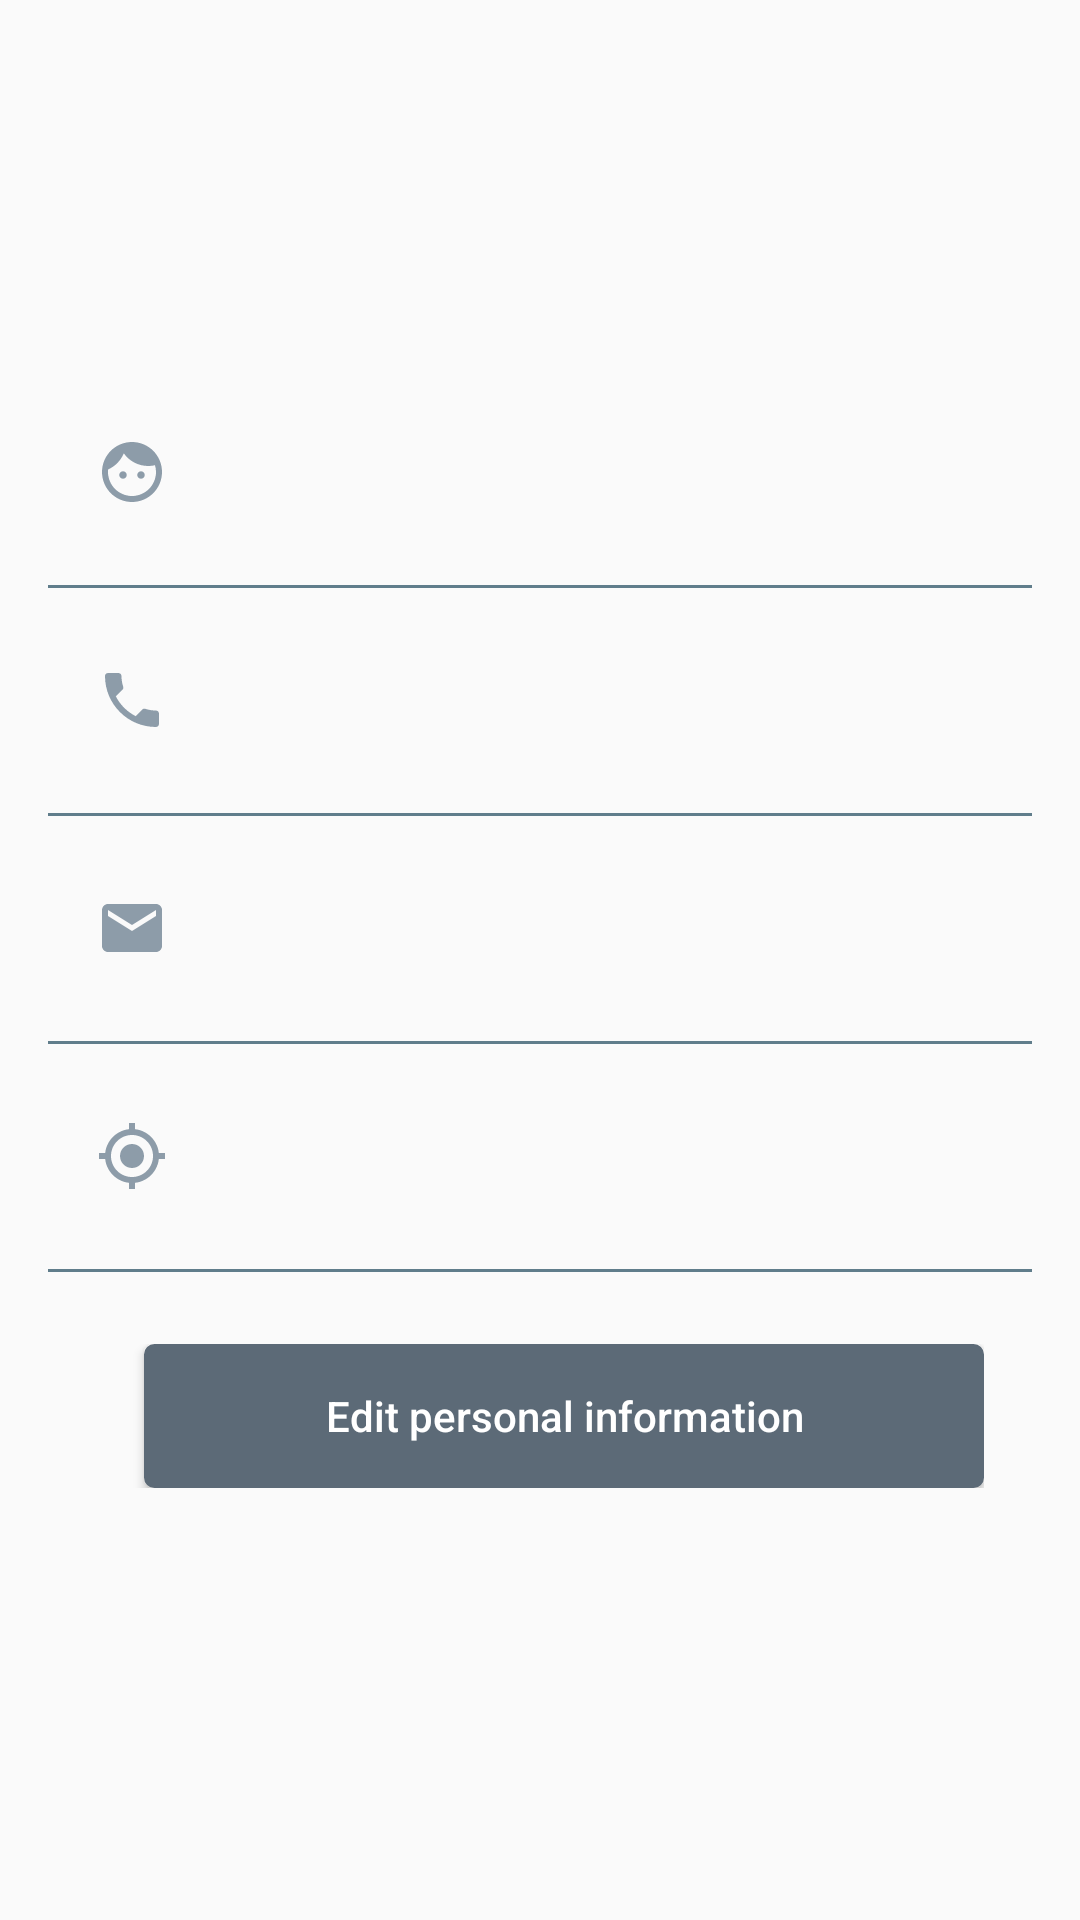

Android layout source for this screen:
<!-- AndroidManifest.xml: application theme AppTheme_NoActionBar -->
<!-- res/layout/content_scrolling_profile.xml -->
<?xml version="1.0" encoding="utf-8"?>
<android.support.v4.widget.NestedScrollView xmlns:android="http://schemas.android.com/apk/res/android"
    xmlns:app="http://schemas.android.com/apk/res-auto"
    xmlns:tools="http://schemas.android.com/tools"
    android:layout_width="match_parent"
    android:layout_height="match_parent"
    android:padding="@dimen/profile_side_margin"
    app:layout_behavior="@string/appbar_scrolling_view_behavior"
    tools:context=".ui.log_in.ProfileActivity"
    tools:showIn="@layout/activity_profile">

    <LinearLayout
        android:layout_width="@dimen/profile_container_width"
        android:layout_height="wrap_content"
        android:layout_gravity="center"
        android:orientation="vertical">
        <Button
            android:id="@+id/btn_prf_confirm"
            android:layout_width="wrap_content"
            android:layout_height="0dp"
            android:layout_weight="1"
            android:layout_marginBottom="@dimen/profile_side_margin"
            android:background="@drawable/bg_rectangle_button"
            android:layout_gravity="center"
            android:padding="@dimen/profile_ptn_conf_padding"
            android:layout_marginTop="@dimen/profile_side_margin"
            android:textAllCaps="false"
            android:visibility="gone"
            android:textColor="@color/white"
            android:text="@string/confirm_changes" />
        <RelativeLayout
            android:layout_width="match_parent"
            android:layout_height="0dp"
            android:layout_weight="1"
            android:background="?attr/selectableItemBackground"
            android:clickable="true"
            android:padding="@dimen/profile_side_margin"
            android:focusable="true">

            <ImageView
                android:id="@+id/ivContactItem0"
                android:layout_width="wrap_content"
                android:layout_height="wrap_content"
                android:layout_centerVertical="true"
                android:layout_marginEnd="@dimen/profile_side_margin"
                android:layout_marginRight="@dimen/profile_side_margin"
                android:src="@drawable/ic_face"
                android:contentDescription="@string/img_prf_phone_conten_description" />
            <EditText
                android:id="@+id/extxt_prf_name"
                android:layout_width="match_parent"
                android:layout_height="wrap_content"
                android:layout_marginLeft="@dimen/profile_side_margin"
                android:layout_marginStart="@dimen/profile_side_margin"
                android:layout_toEndOf="@id/ivContactItem0"
                android:layout_toRightOf="@id/ivContactItem0"
                android:hint="@string/user_name"
                android:background="@drawable/bg_rectangle_edittext"
                android:visibility="gone"
                android:textAppearance="@style/TextAppearance.AppCompat.Medium"
                android:inputType="textPersonName" />


            <TextView
                android:id="@+id/txt_prf_name"
                android:layout_width="wrap_content"
                android:layout_height="wrap_content"
                android:layout_marginLeft="@dimen/profile_side_margin"
                android:layout_marginStart="@dimen/profile_side_margin"
                android:layout_marginTop="@dimen/profile_txt_top_margin"
                android:layout_toEndOf="@id/ivContactItem0"
                android:layout_toRightOf="@id/ivContactItem0"
                android:textAppearance="@style/TextAppearance.AppCompat.Small"
                android:textColor="@color/black" />


        </RelativeLayout>


        <View
            android:layout_width="match_parent"
            android:layout_height="1dp"
            android:layout_marginBottom="8dp"
            android:layout_marginTop="8dp"
            android:background="@color/grey" />

        <RelativeLayout
            android:layout_width="match_parent"
            android:layout_height="0dp"
            android:layout_weight="1"
            android:background="?attr/selectableItemBackground"
            android:clickable="true"
            android:padding="@dimen/profile_side_margin"
            android:focusable="true">

            <ImageView
                android:id="@+id/ivContactItem1"
                android:layout_width="wrap_content"
                android:layout_height="wrap_content"
                android:layout_centerVertical="true"
                android:layout_marginEnd="@dimen/profile_side_margin"
                android:layout_marginRight="@dimen/profile_side_margin"
                android:src="@drawable/ic_phone"
                android:contentDescription="@string/img_prf_phone_conten_description" />
            <EditText
                android:id="@+id/extxt_prf_phone"
                android:layout_width="match_parent"
                android:layout_height="wrap_content"
                android:layout_marginLeft="@dimen/profile_side_margin"
                android:layout_marginStart="@dimen/profile_side_margin"
                android:layout_toEndOf="@id/ivContactItem1"
                android:layout_toRightOf="@id/ivContactItem1"
                android:hint="@string/phone"
                android:background="@drawable/bg_rectangle_edittext"
                android:visibility="gone"
                android:textAppearance="@style/TextAppearance.AppCompat.Medium"
                android:inputType="phone" />


            <TextView
                android:id="@+id/txt_prf_phone"
                android:layout_width="wrap_content"
                android:layout_height="wrap_content"
                android:layout_marginLeft="@dimen/profile_side_margin"
                android:layout_marginStart="@dimen/profile_side_margin"
                android:layout_marginTop="@dimen/profile_txt_top_margin"
                android:layout_toEndOf="@id/ivContactItem1"
                android:layout_toRightOf="@id/ivContactItem1"
                android:textAppearance="@style/TextAppearance.AppCompat.Small"
                android:textColor="@color/black" />


        </RelativeLayout>


        <View
            android:layout_width="match_parent"
            android:layout_height="1dp"
            android:layout_marginBottom="8dp"
            android:layout_marginTop="8dp"
            android:background="@color/grey" />

        <RelativeLayout
            android:layout_width="match_parent"
            android:layout_height="0dp"
            android:layout_weight="1"
            android:background="?attr/selectableItemBackground"
            android:clickable="true"
            android:padding="@dimen/profile_side_margin"
            android:focusable="true">

            <ImageView
                android:id="@+id/ivContactItem3"
                android:layout_width="wrap_content"
                android:layout_height="wrap_content"
                android:layout_centerVertical="true"
                android:layout_marginEnd="@dimen/profile_side_margin"
                android:layout_marginRight="@dimen/profile_side_margin"
                android:src="@drawable/ic_email"
                android:contentDescription="@string/img_prf_email_conten_description" />

            <EditText
                android:id="@+id/extxt_prf_email"
                android:layout_width="match_parent"
                android:layout_height="wrap_content"
                android:layout_marginLeft="@dimen/profile_side_margin"
                android:layout_marginStart="@dimen/profile_side_margin"
                android:layout_toEndOf="@id/ivContactItem3"
                android:hint="@string/email"
                android:layout_toRightOf="@id/ivContactItem3"
                android:background="@drawable/bg_rectangle_edittext"
                android:ellipsize="end"
                android:maxLines="1"
                android:visibility="gone"
                android:textAppearance="@style/TextAppearance.AppCompat.Medium"
                android:inputType="textEmailAddress" />

            <TextView
                android:id="@+id/txt_prf_email"
                android:layout_width="wrap_content"
                android:layout_height="wrap_content"
                android:layout_marginLeft="@dimen/profile_side_margin"
                android:layout_marginStart="@dimen/profile_side_margin"
                android:layout_marginTop="@dimen/profile_txt_top_margin"
                android:layout_toEndOf="@id/ivContactItem3"
                android:layout_toRightOf="@id/ivContactItem3"
                android:textAppearance="@style/TextAppearance.AppCompat.Small"
                android:textColor="@color/black" />


        </RelativeLayout>


        <View
            android:layout_width="match_parent"
            android:layout_height="1dp"
            android:layout_marginBottom="8dp"
            android:layout_marginTop="8dp"
            android:background="@color/grey" />

        <RelativeLayout
            android:layout_width="match_parent"
            android:layout_height="0dp"
            android:layout_weight="1"
            android:background="?attr/selectableItemBackground"
            android:clickable="true"
            android:padding="@dimen/profile_side_margin"
            android:focusable="true">

            <ImageView
                android:id="@+id/ivContactItem5"
                android:layout_width="wrap_content"
                android:layout_height="wrap_content"
                android:layout_centerVertical="true"
                android:layout_marginEnd="@dimen/profile_side_margin"
                android:layout_marginRight="@dimen/profile_side_margin"
                android:src="@drawable/ic_location"
                android:contentDescription="@string/img_prf_location_conten_description" />

            <TextView
                android:id="@+id/txt_prf_location"
                android:layout_width="wrap_content"
                android:layout_height="wrap_content"
                android:layout_marginLeft="@dimen/profile_side_margin"
                android:layout_marginStart="@dimen/profile_side_margin"
                android:layout_marginTop="8dp"
                android:layout_toEndOf="@id/ivContactItem5"
                android:layout_toRightOf="@id/ivContactItem5"
                android:textAppearance="@style/TextAppearance.AppCompat.Small"
                android:textColor="@color/black" />

        </RelativeLayout>


        <View
            android:layout_width="match_parent"
            android:layout_height="1dp"
            android:layout_marginBottom="8dp"
            android:layout_marginTop="8dp"
            android:background="@color/grey" />

        <RelativeLayout
            android:layout_width="match_parent"
            android:layout_height="0dp"
            android:layout_weight="1"
            android:background="?attr/selectableItemBackground"
            android:clickable="true"
            android:padding="@dimen/profile_side_margin"
            android:focusable="true">
        <Button
            android:id="@+id/btn_prf_edit"
            android:layout_width="match_parent"
            android:layout_height="wrap_content"
            android:background="@drawable/bg_rectangle_button"
            android:textAllCaps="false"
            android:layout_marginLeft="@dimen/profile_side_margin"
            android:layout_marginStart="@dimen/profile_side_margin"
            android:textColor="@color/white"
            android:text="@string/edit_profile" />
        </RelativeLayout>

    </LinearLayout>

</android.support.v4.widget.NestedScrollView>
<!-- res/layout/activity_profile.xml (included above) -->
<?xml version="1.0" encoding="utf-8"?>
<android.support.design.widget.CoordinatorLayout xmlns:android="http://schemas.android.com/apk/res/android"
    xmlns:app="http://schemas.android.com/apk/res-auto"
    xmlns:tools="http://schemas.android.com/tools"
    android:layout_width="match_parent"
    android:layout_height="match_parent"
    android:fitsSystemWindows="true"
    tools:context=".ui.log_in.ProfileActivity">

    <android.support.design.widget.AppBarLayout
        android:id="@+id/profile_pp_bar"
        android:layout_width="match_parent"
        android:layout_height="@dimen/profile_app_bar_height"
        android:fitsSystemWindows="true"
        android:theme="@style/AppTheme.AppBarOverlay">

        <android.support.design.widget.CollapsingToolbarLayout
            android:id="@+id/profile_collapsing_toolbar"
            android:layout_width="match_parent"
            android:layout_height="match_parent"
            android:fitsSystemWindows="true"
            app:contentScrim="?attr/colorPrimary"
            app:layout_scrollFlags="scroll|enterAlways|enterAlwaysCollapsed">

            <RelativeLayout
                android:layout_width="match_parent"
                android:layout_height="match_parent">
            <de.hdodenhof.circleimageview.CircleImageView
                android:id="@+id/img_holder_profile"
                android:layout_width="@dimen/profile_circleimageview_width"
                android:layout_height="@dimen/profile_circleimageview_height"
                android:layout_marginTop="?android:attr/actionBarSize"
                android:layout_marginBottom="@dimen/lgn_container_bottom_margin"
                android:layout_centerInParent="true"
                android:layout_marginLeft="@dimen/profile_circleimageview_side_margin"
                android:layout_marginRight="@dimen/profile_circleimageview_side_margin"
                app:civ_border_width="2dp"
                android:layout_gravity="center"
                app:civ_border_color="@color/white" />
            <ImageView
                android:id="@+id/img_edit_prf"
                android:layout_width="@dimen/profile_img_edit_width"
                android:layout_height="@dimen/profile_img_edit_height"
                android:layout_below="@+id/img_holder_profile"
                android:layout_marginTop="?android:attr/actionBarSize"
                android:layout_toRightOf="@+id/img_holder_profile"
                android:layout_alignParentTop="true"
                android:visibility="gone"
                android:src="@drawable/ic_camera"
                android:layout_toEndOf="@+id/img_holder_profile"
                android:contentDescription="@string/img_update_prf_content_description" />
            </RelativeLayout>

            <android.support.v7.widget.Toolbar
                android:id="@+id/profile_toolbar"
                android:layout_width="match_parent"
                android:layout_height="?attr/actionBarSize"
                app:layout_collapseMode="pin"
                app:layout_scrollFlags="scroll|exitUntilCollapsed"
                app:popupTheme="@style/AppTheme.PopupOverlay" />

        </android.support.design.widget.CollapsingToolbarLayout>
    </android.support.design.widget.AppBarLayout>

    <include layout="@layout/content_scrolling_profile" />


</android.support.design.widget.CoordinatorLayout>
<!-- resources referenced by this layout -->
<resources>
  <color name="black">#000000</color>
  <color name="grey">#607D8B</color>
  <color name="white">#ffffff</color>
  <dimen name="lgn_container_bottom_margin">24dp</dimen>
  <dimen name="profile_app_bar_height">216dp</dimen>
  <dimen name="profile_circleimageview_height">96dp</dimen>
  <dimen name="profile_circleimageview_side_margin">10dp</dimen>
  <dimen name="profile_circleimageview_width">120dp</dimen>
  <dimen name="profile_container_width">@dimen/match_parent</dimen>
  <dimen name="profile_img_edit_height">24dp</dimen>
  <dimen name="profile_img_edit_width">24dp</dimen>
  <dimen name="profile_ptn_conf_padding">8dp</dimen>
  <dimen name="profile_side_margin">16dp</dimen>
  <dimen name="profile_txt_top_margin">8dp</dimen>
  <!-- drawable ic_email (drawable) -->
  <vector xmlns:android="http://schemas.android.com/apk/res/android"
      android:width="24dp"
      android:height="24dp"
      android:viewportWidth="24.0"
      android:viewportHeight="24.0">
      <path
          android:fillColor="#8d9ca9"
          android:pathData="M20,4L4,4c-1.1,0 -1.99,0.9 -1.99,2L2,18c0,1.1 0.9,2 2,2h16c1.1,0 2,-0.9 2,-2L22,6c0,-1.1 -0.9,-2 -2,-2zM20,8l-8,5 -8,-5L4,6l8,5 8,-5v2z" />
  </vector>
  <!-- drawable ic_phone (drawable) -->
  <vector xmlns:android="http://schemas.android.com/apk/res/android"
      android:width="24dp"
      android:height="24dp"
      android:viewportWidth="24.0"
      android:viewportHeight="24.0">
      <path
          android:fillColor="#8d9ca9"
          android:pathData="M6.62,10.79c1.44,2.83 3.76,5.14 6.59,6.59l2.2,-2.2c0.27,-0.27 0.67,-0.36 1.02,-0.24 1.12,0.37 2.33,0.57 3.57,0.57 0.55,0 1,0.45 1,1V20c0,0.55 -0.45,1 -1,1 -9.39,0 -17,-7.61 -17,-17 0,-0.55 0.45,-1 1,-1h3.5c0.55,0 1,0.45 1,1 0,1.25 0.2,2.45 0.57,3.57 0.11,0.35 0.03,0.74 -0.25,1.02l-2.2,2.2z" />
  </vector>
  <string name="confirm_changes">Confirm Changes</string>
  <string name="edit_profile">Edit personal information</string>
  <string name="email">Email</string>
  <string name="img_prf_email_conten_description">Here is your e-mail that you entered earlier while registering a new member</string>
  <string name="img_prf_location_conten_description">Here is where you are currently located. You can cancel this by setting the phone as you do not like it (:</string>
  <string name="img_prf_phone_conten_description">Here is the phone number you entered earlier while registering a new member</string>
  <string name="img_update_prf_content_description">Add the image you want if you want to update the old image</string>
  <string name="phone">Phone</string>
  <string name="user_name">User name</string>
  <style name="AppTheme.AppBarOverlay" parent="ThemeOverlay.AppCompat.Dark.ActionBar" />
  <style name="AppTheme.PopupOverlay" parent="ThemeOverlay.AppCompat.Light" />
  <style name="AppTheme_NoActionBar" parent="Theme.AppCompat.Light.NoActionBar">
          <item name="windowActionBar">false</item>
          <item name="windowNoTitle">true</item>
          <item name="colorPrimary">@color/colorPrimary</item>
          <item name="colorPrimaryDark">@color/colorPrimaryDark</item>
          <item name="colorAccent">@color/colorAccent</item>
          
  
      </style>
  <item name="match_parent" type="dimen">-1</item>
  <color name="colorPrimaryDark">#002202</color>
  <color name="color_group_c">#78b0a7</color>
  <color name="color_group_b">#5c6a77</color>
  <color name="colorPrimary">#244a2c</color>
  <color name="colorAccent">#4DD0E1</color>
</resources>
